Run: headless pygame with SDL's dummy video driver; simulated clock (each Clock.tick advances the game by its frame time, no real sleeping); random seed 0; keys injected as events and as key.get_pressed() state; no mouse input.
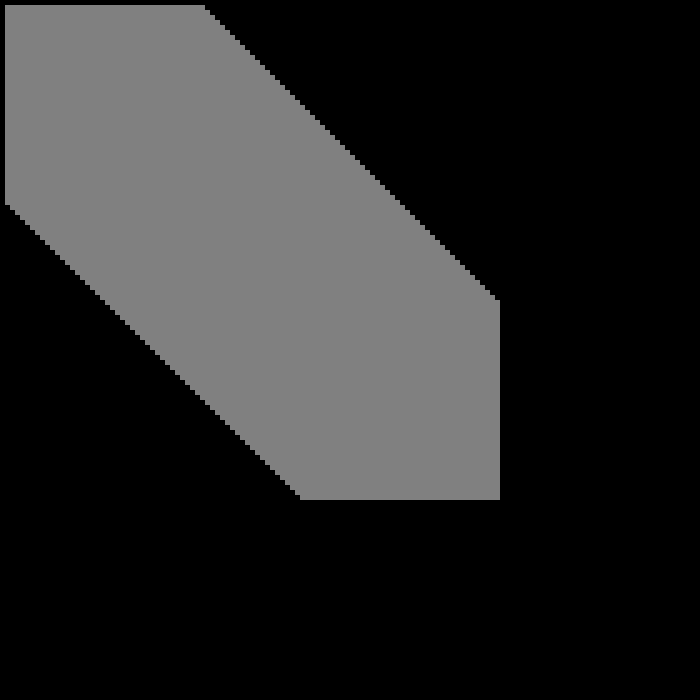
Frame 1 of 4 · flips 1–60 · no input
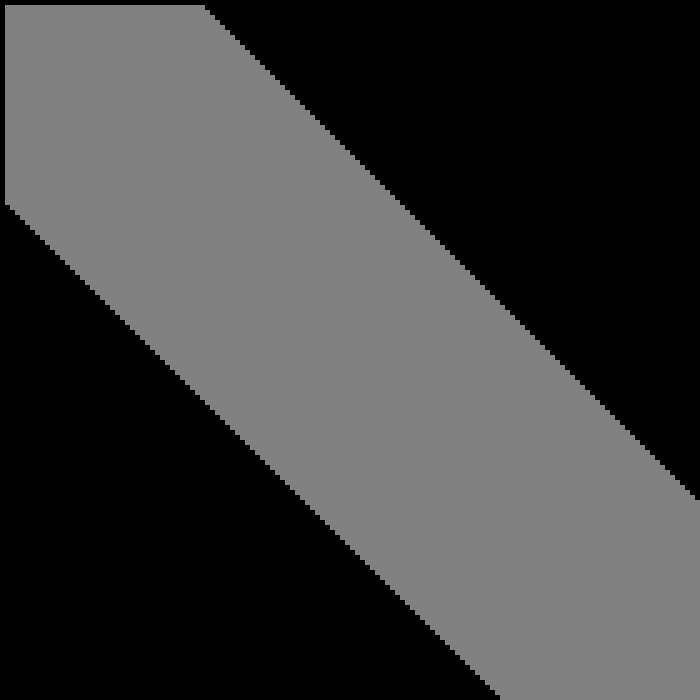
Frame 2 of 4 · flips 61–180 · tapped SPACE, RETURN · held RIGHT (→), D
Frame 3 of 4 · flips 181–300 · held DOWN (↓), S · screen unchanged from frame 2, image omitted
Frame 4 of 4 · flips 301–420 · held LEFT (←), A, UP (↑), W · screen unchanged from frame 3, image omitted

The pygame program that drew these frames:

import pygame

pygame.init()
clock = pygame.time.Clock()

screen = pygame.display.set_mode((700,700))

rect = pygame.Rect(0,0,200,200)

surf = pygame.Surface((rect.w,rect.h))
surf.fill(color=(128,128,128))

running = True

while running:
    rect = rect.move(5,5)                  # moves the rect 5 units along the x- and y-axis
    screen.blit(surf, (rect.x,rect.y))     # a streak of the previous rects remain because this blit is only updating the coordinates given to it.
    pygame.display.flip()
    clock.tick(60)

    for event in pygame.event.get():
        if event.type == pygame.QUIT:
            running = False
